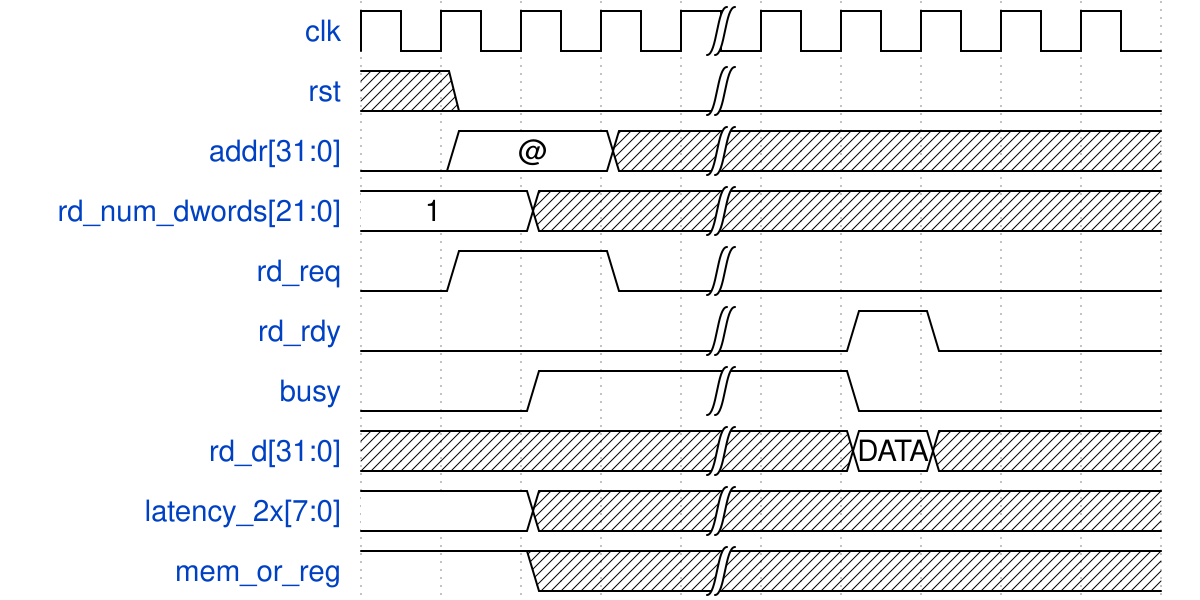

Here is a digital timing diagram. Give the WaveJSON source that produces it.

{signal: [
  {name: 'clk', 					wave: 'p...|.....'},
  {name: 'rst', 					wave: 'x0..|.....'},
  {name: 'addr[31:0]', 				wave: '02.x|.....', data:['@']},
  {name: 'rd_num_dwords[21:0]', 	wave: '2.x.|.....', data:['1']},
  {name: 'rd_req', 					wave: '01.0|.....'},
  {name: 'rd_rdy', 					wave: '0...|.10..'},
  {name: 'busy', 					wave: '0.1.|.0...'},
  {name: 'rd_d[31:0]', 				wave: 'x...|.2x..', data:['DATA']},
  {name: 'latency_2x[7:0]', 		wave: '2.x.|.....'},
  {name: 'mem_or_reg', 				wave: '1.x.|.....'}
]
}
